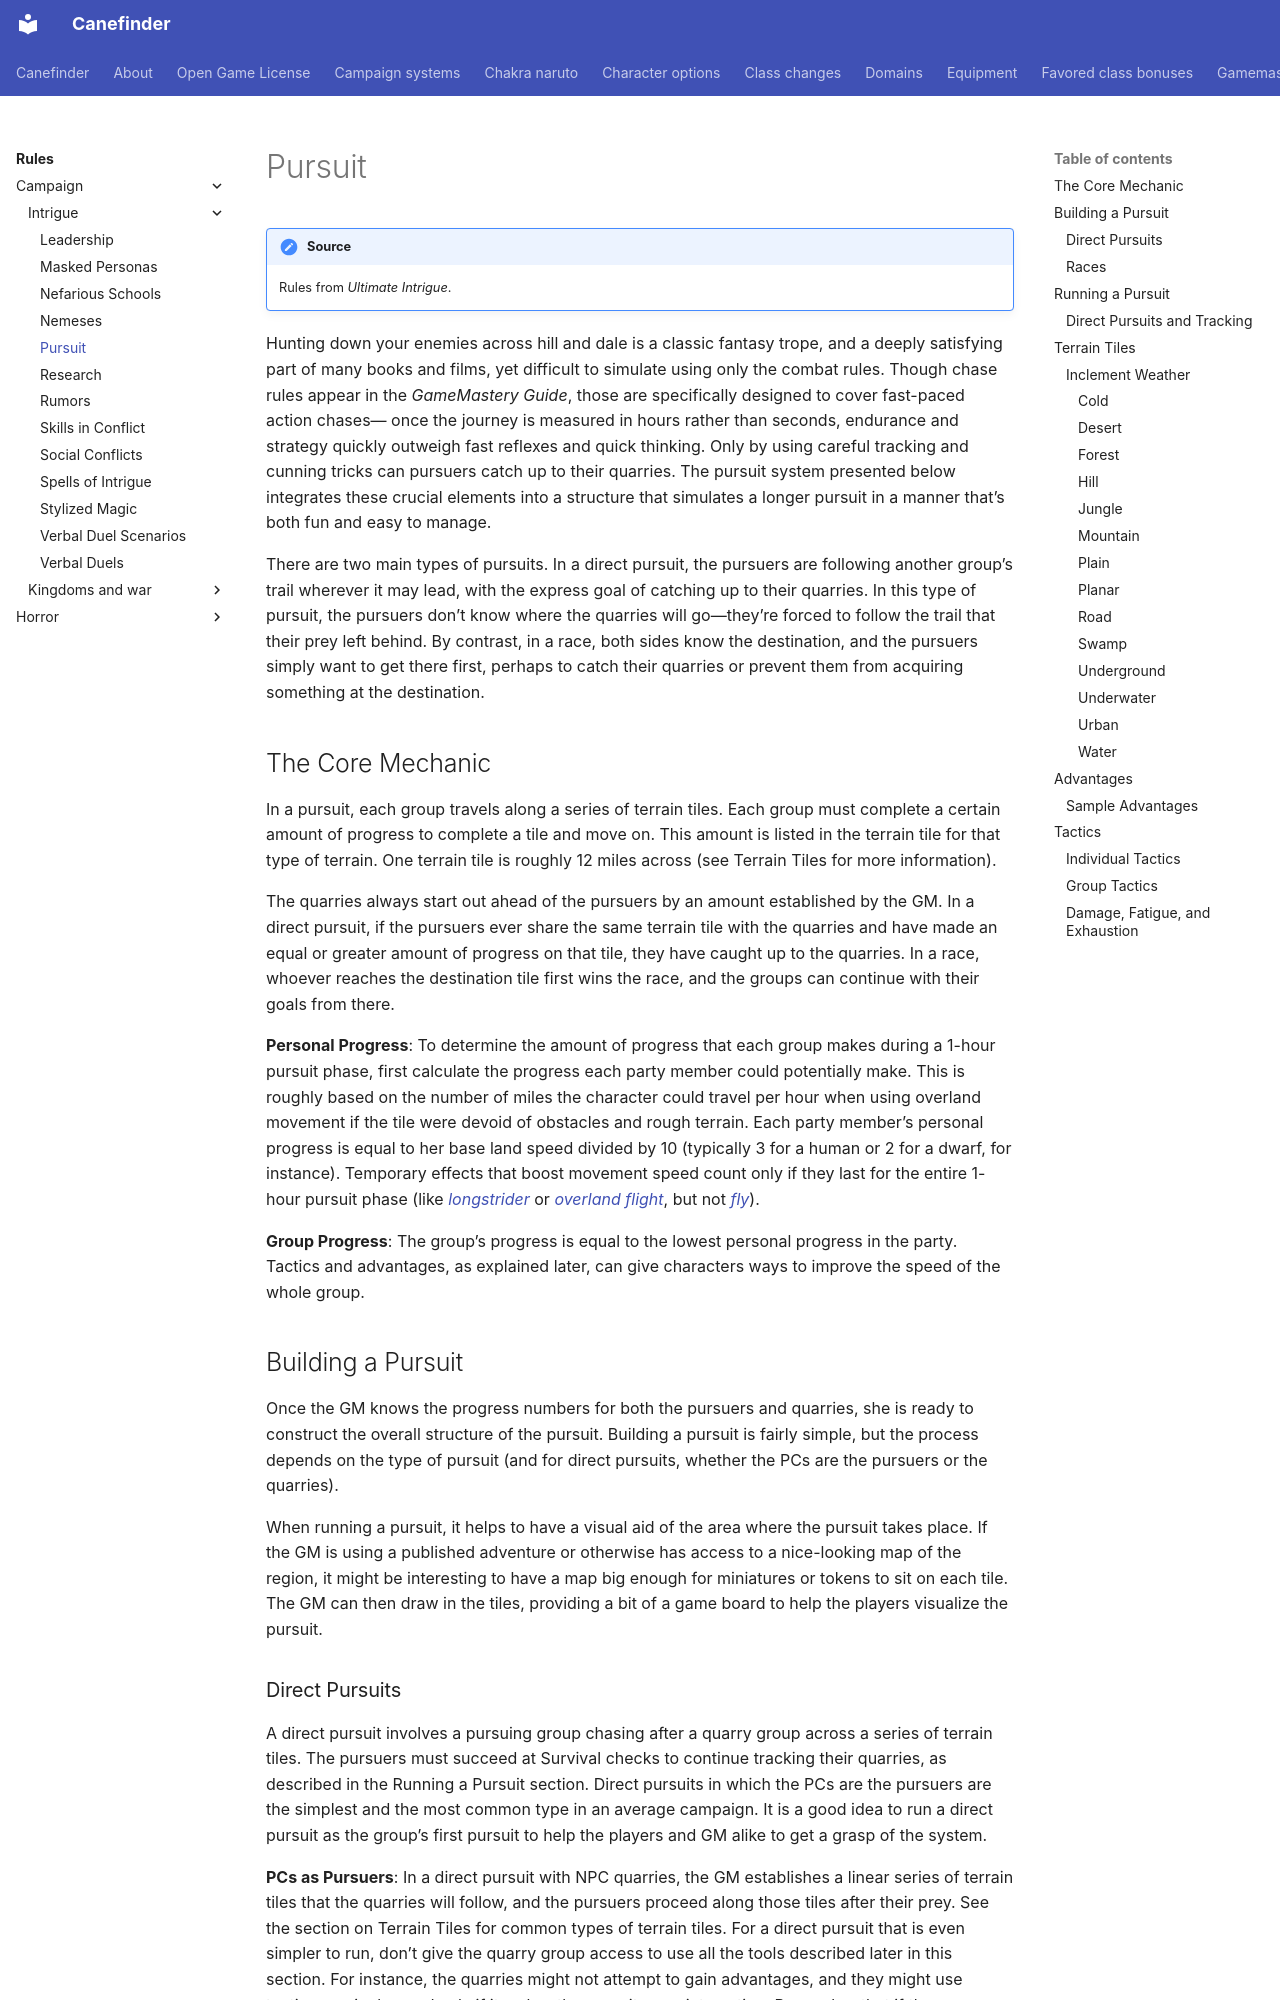

repository: canefinderhouserules/Canefinderhouserules · page: rules/campaign/intrigue/pursuit/index.html · generator: mkdocs

# Pursuit

!!! note "Source"
    Rules from *Ultimate Intrigue*.

Hunting down your enemies across hill and dale is a classic fantasy trope, and a deeply satisfying part of many books and films, yet difficult to simulate using only the combat rules. Though chase rules appear in the *GameMastery Guide*, those are specifically designed to cover fast-paced action chases— once the journey is measured in hours rather than seconds, endurance and strategy quickly outweigh fast reflexes and quick thinking. Only by using careful tracking and cunning tricks can pursuers catch up to their quarries. The pursuit system presented below integrates these crucial elements into a structure that simulates a longer pursuit in a manner that’s both fun and easy to manage.

There are two main types of pursuits. In a direct pursuit, the pursuers are following another group’s trail wherever it may lead, with the express goal of catching up to their quarries. In this type of pursuit, the pursuers don’t know where the quarries will go—they’re forced to follow the trail that their prey left behind. By contrast, in a race, both sides know the destination, and the pursuers simply want to get there first, perhaps to catch their quarries or prevent them from acquiring something at the destination.

## The Core Mechanic

In a pursuit, each group travels along a series of terrain tiles. Each group must complete a certain amount of progress to complete a tile and move on. This amount is listed in the terrain tile for that type of terrain. One terrain tile is roughly 12 miles across (see Terrain Tiles for more information).

The quarries always start out ahead of the pursuers by an amount established by the GM. In a direct pursuit, if the pursuers ever share the same terrain tile with the quarries and have made an equal or greater amount of progress on that tile, they have caught up to the quarries. In a race, whoever reaches the destination tile first wins the race, and the groups can continue with their goals from there.

**Personal Progress**: To determine the amount of progress that each group makes during a 1-hour pursuit phase, first calculate the progress each party member could potentially make. This is roughly based on the number of miles the character could travel per hour when using overland movement if the tile were devoid of obstacles and rough terrain. Each party member’s personal progress is equal to her base land speed divided by 10 (typically 3 for a human or 2 for a dwarf, for instance). Temporary effects that boost movement speed count only if they last for the entire 1-hour pursuit phase (like [*longstrider*](../../../magic/spells/longstrider.md) or [*overland flight*](../../../magic/spells/overland-flight.md), but not [*fly*](../../../magic/spells/fly.md)).

**Group Progress**: The group’s progress is equal to the lowest personal progress in the party. Tactics and advantages, as explained later, can give characters ways to improve the speed of the whole group.

## Building a Pursuit

Once the GM knows the progress numbers for both the pursuers and quarries, she is ready to construct the overall structure of the pursuit. Building a pursuit is fairly simple, but the process depends on the type of pursuit (and for direct pursuits, whether the PCs are the pursuers or the quarries).

When running a pursuit, it helps to have a visual aid of the area where the pursuit takes place. If the GM is using a published adventure or otherwise has access to a nice-looking map of the region, it might be interesting to have a map big enough for miniatures or tokens to sit on each tile. The GM can then draw in the tiles, providing a bit of a game board to help the players visualize the pursuit.
